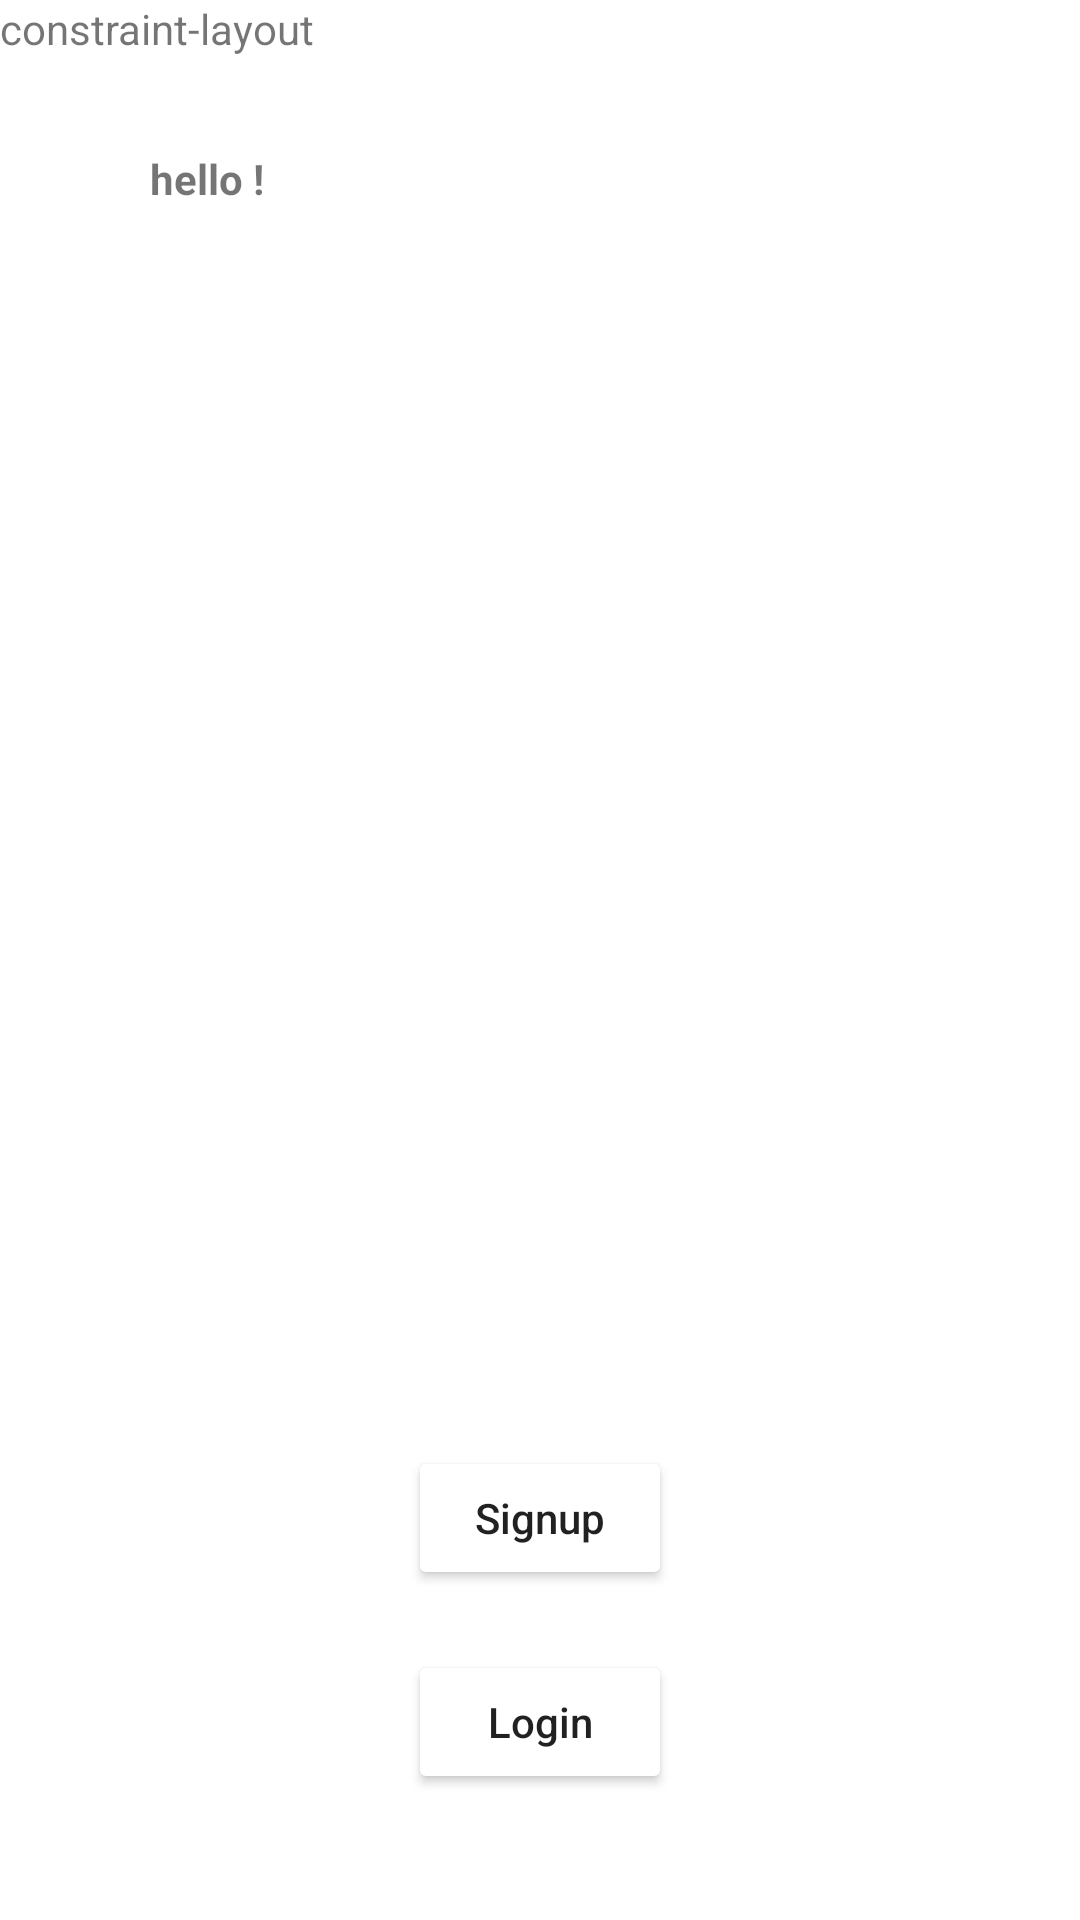

Here is an Android app screen rendered from its layout file. Give the layout XML and the strings, colors and styles it references.
<!-- AndroidManifest.xml: application theme Theme.SnowTryAgain -->
<!-- res/layout/activity_second.xml -->
<?xml version="1.0" encoding="utf-8"?>
<androidx.constraintlayout.widget.ConstraintLayout xmlns:android="http://schemas.android.com/apk/res/android"
    xmlns:tools="http://schemas.android.com/tools"
    android:layout_width="match_parent"
    android:layout_height="match_parent">

    <TextView
        android:layout_width="wrap_content"
        android:layout_height="wrap_content"
        android:text="constraint-layout"
        tools:ignore="MissingConstraints" />

    <LinearLayout
        android:layout_width="match_parent"
        android:layout_height="match_parent"
        android:orientation="vertical"
        tools:ignore="MissingConstraints"
        tools:layout_editor_absoluteX="-40dp"
        tools:layout_editor_absoluteY="196dp">

        <TextView
            android:layout_width="wrap_content"
            android:layout_height="wrap_content"
            android:layout_marginLeft="50dp"
            android:layout_marginTop="50dp"
            android:backgroundTint="@color/gray"
            android:text="hello !"
            android:textAllCaps="false"
            android:textStyle="bold" />

        <ImageView
            android:layout_width="211dp"
            android:layout_height="293dp"
            android:layout_gravity="center"
            android:layout_marginTop="100dp"
            android:src="@drawable/github" />

        <Button
            android:layout_width="wrap_content"
            android:layout_height="wrap_content"
            android:layout_gravity="center"
            android:layout_marginTop="20dp"
            android:backgroundTint="@color/gray"
            android:text="Signup"
            android:textAllCaps="false" />

        <Button
            android:layout_width="wrap_content"
            android:layout_height="wrap_content"
            android:layout_gravity="center"
            android:layout_marginTop="20dp"
            android:backgroundTint="@color/gray"
            android:text="Login"
            android:textAllCaps="false" />

    </LinearLayout>

</androidx.constraintlayout.widget.ConstraintLayout>
<!-- resources referenced by this layout -->
<resources>
  <style name="Theme.SnowTryAgain" parent="Theme.MaterialComponents.DayNight.DarkActionBar">
          
          <item name="colorPrimary">@color/purple_500</item>
          <item name="colorPrimaryVariant">@color/purple_700</item>
          <item name="colorOnPrimary">@color/white</item>
          
          <item name="colorSecondary">@color/teal_200</item>
          <item name="colorSecondaryVariant">@color/teal_700</item>
          <item name="colorOnSecondary">@color/black</item>
          
          <item name="android:statusBarColor" tools:targetApi="l">?attr/colorPrimaryVariant</item>
          
      </style>
  <!-- not gathered from this repository: default colours our renderer supplied (Android Studio template values) -->
  <color name="purple_500">#FF6200EE</color>
  <color name="purple_700">#FF3700B3</color>
  <color name="teal_200">#FF03DAC5</color>
  <color name="teal_700">#FF018786</color>
  <color name="black">#FF000000</color>
  <color name="white">#FFFFFFFF</color>
</resources>
